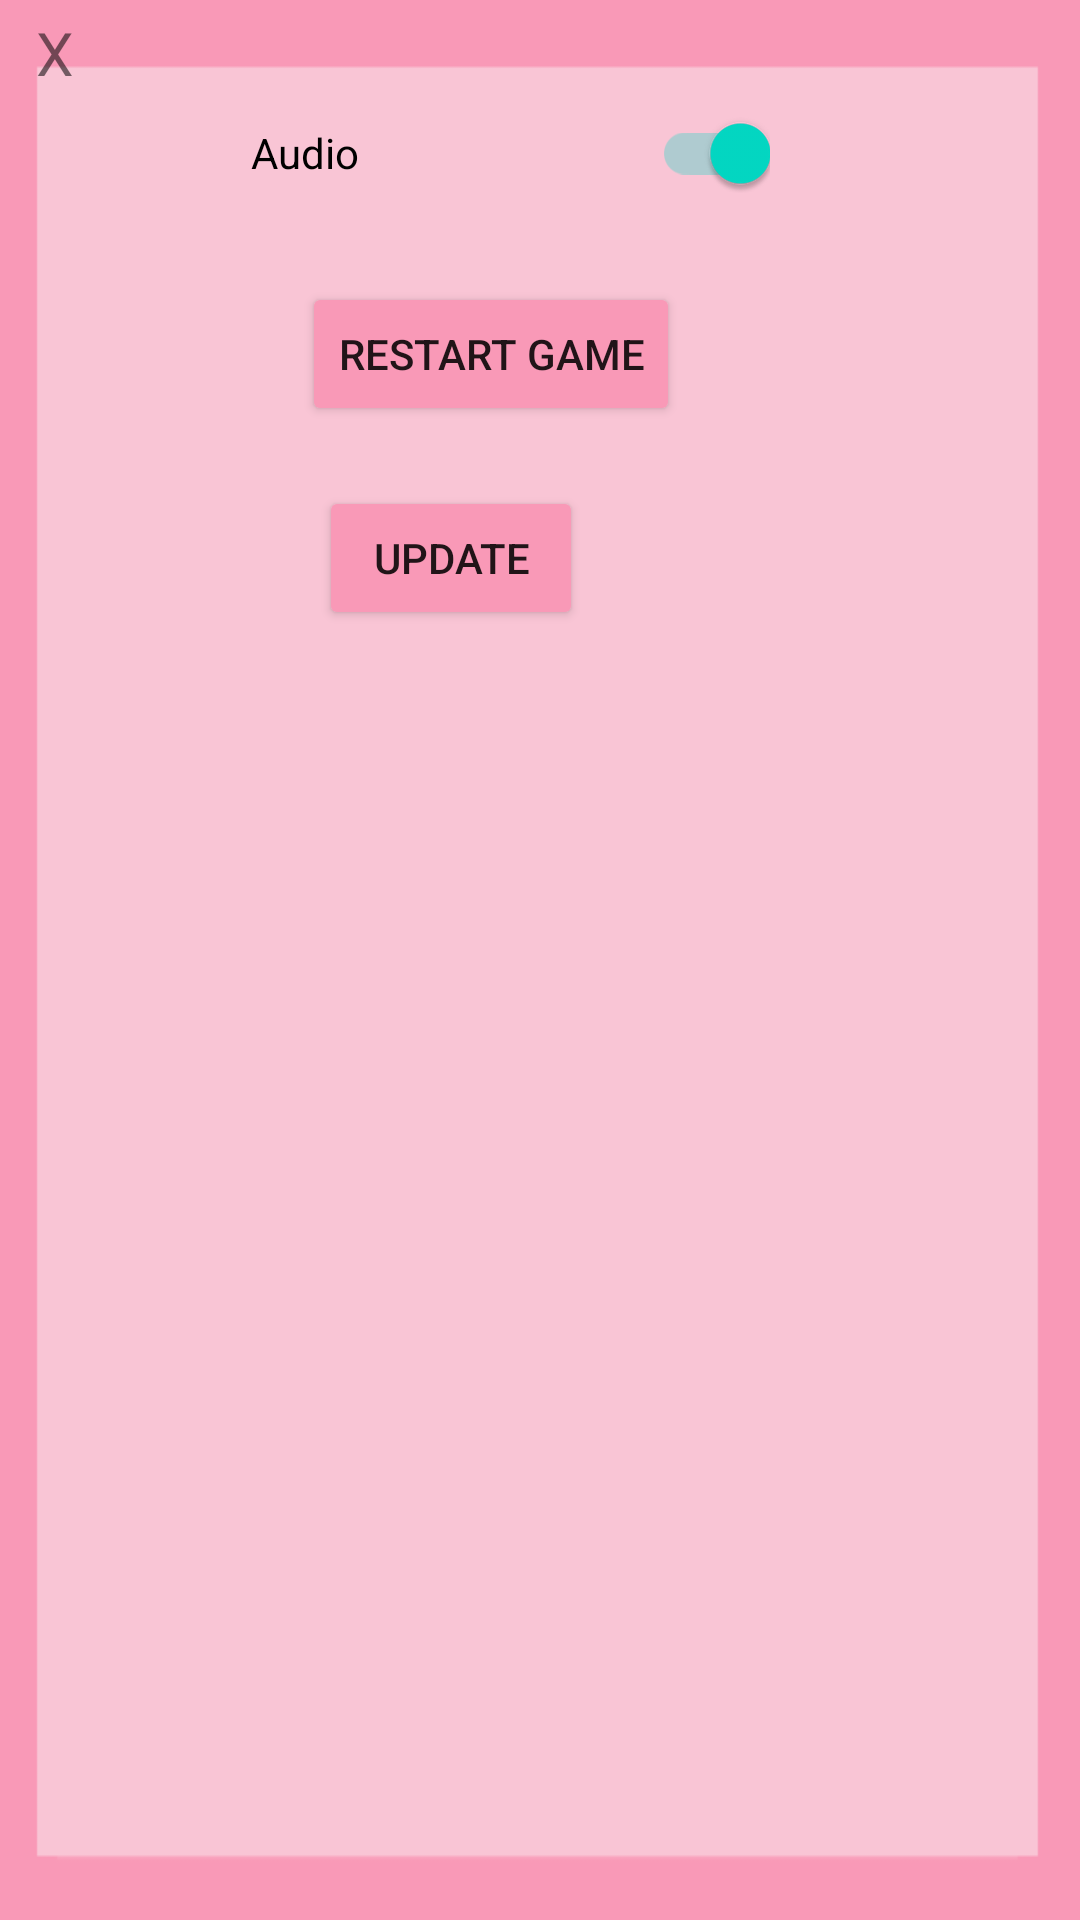

Reconstruct the res/layout file that produces this screen, plus the resources it refers to.
<!-- AndroidManifest.xml: application theme Theme.Group14_decisionbasedgame -->
<!-- res/layout/settings_screen.xml -->
<?xml version="1.0" encoding="utf-8"?>
<androidx.constraintlayout.widget.ConstraintLayout xmlns:android="http://schemas.android.com/apk/res/android"
    xmlns:app="http://schemas.android.com/apk/res-auto"
    xmlns:tools="http://schemas.android.com/tools"
    android:layout_width="match_parent"
    android:layout_height="match_parent"
    android:background="@drawable/settings_border">

    <TextView
        android:id="@+id/btn_X"
        android:layout_width="50dp"
        android:layout_height="37dp"
        android:layout_marginStart="12dp"
        android:layout_marginTop="4dp"
        android:text="X"
        android:textSize="20dp"
        app:layout_constraintStart_toStartOf="parent"
        app:layout_constraintTop_toTopOf="parent"
        tools:ignore="MissingConstraints" />

    <Button
        android:id="@+id/btn_Update"
        android:layout_width="wrap_content"
        android:layout_height="wrap_content"
        android:layout_marginTop="20dp"
        android:text="Update"
        app:layout_constraintEnd_toEndOf="parent"
        app:layout_constraintHorizontal_bias="0.391"
        app:layout_constraintStart_toStartOf="parent"
        app:layout_constraintTop_toBottomOf="@+id/btn_Restart"
        android:layout_gravity="center"
        android:backgroundTint="#F999B7"/>

    <Button
        android:id="@+id/btn_Restart"
        android:layout_width="wrap_content"
        android:layout_height="wrap_content"
        android:layout_marginTop="16dp"
        android:text="Restart Game"
        app:layout_constraintEnd_toEndOf="parent"
        app:layout_constraintHorizontal_bias="0.43"
        app:layout_constraintStart_toStartOf="parent"
        app:layout_constraintTop_toBottomOf="@+id/switch1"
        android:layout_gravity="center"
        android:backgroundTint="#F999B7"/>

    <androidx.appcompat.widget.SwitchCompat
        android:id="@+id/switch1"
        android:layout_width="173dp"
        android:layout_height="54dp"
        android:layout_gravity="center"
        android:layout_marginTop="24dp"
        android:checked="true"
        android:text="Audio"
        app:layout_constraintEnd_toEndOf="parent"
        app:layout_constraintHorizontal_bias="0.448"
        app:layout_constraintStart_toStartOf="parent"
        app:layout_constraintTop_toTopOf="parent" />
</androidx.constraintlayout.widget.ConstraintLayout>
<!-- resources referenced by this layout -->
<resources>
  <!-- drawable settings_border: png bitmap (drawable, 3420 bytes) -->
  <style name="Theme.Group14_decisionbasedgame" parent="Theme.MaterialComponents.DayNight.NoActionBar">
          
          <item name="colorPrimary">@color/purple_500</item>
          <item name="colorPrimaryVariant">@color/purple_700</item>
          <item name="colorOnPrimary">@color/white</item>
          
          <item name="colorSecondary">@color/teal_200</item>
          <item name="colorSecondaryVariant">@color/teal_700</item>
          <item name="colorOnSecondary">@color/black</item>
          
          <item name="android:statusBarColor" tools:targetApi="l">?attr/colorPrimaryVariant</item>
          
          <item name="android:windowIsTranslucent">true</item>
      </style>
  <!-- not gathered from this repository: default colours our renderer supplied (Android Studio template values) -->
  <color name="purple_500">#FF6200EE</color>
  <color name="purple_700">#FF3700B3</color>
  <color name="teal_200">#FF03DAC5</color>
  <color name="teal_700">#FF018786</color>
  <color name="black">#FF000000</color>
  <color name="white">#FFFFFFFF</color>
</resources>
